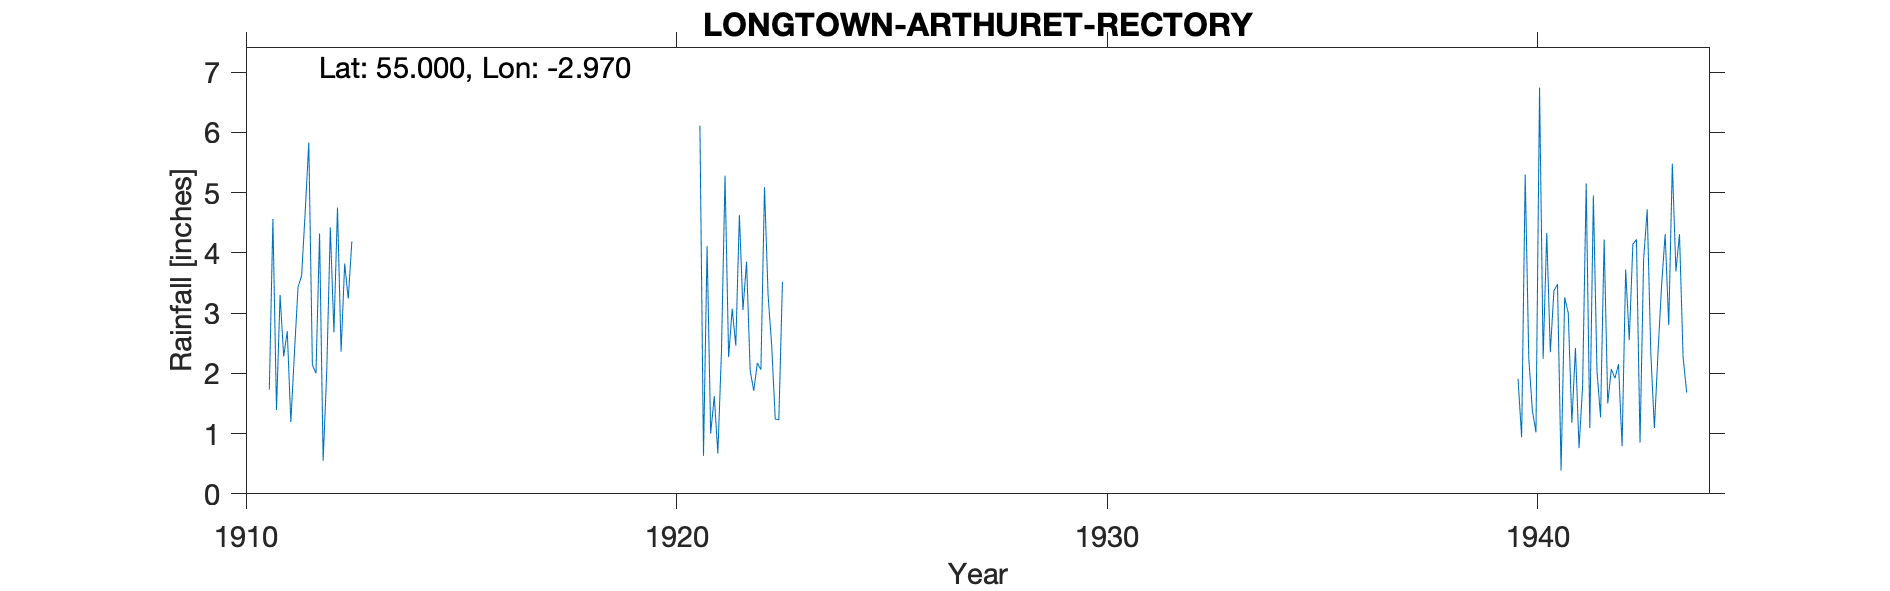

Data behind this chart, as committed beside it:
LONGTOWN ARTHURET RECTORY, , , , , , , , , , , , , , , , , , , , , , , 
Grid ref, NY380677, Long, -2.97, Lat, 55, Elevation, 81, ft, , , , , , , , , , , , , , , 
Station no, 3622/3, , , , , , , , , , , , , , , , , , , , , , 
, 1910, 1911, 1912, 1913, 1914, 1915, 1916, 1917, 1918, 1919, 1920, 1921, 1922, 1923, 1924, 1925, 1926, 1927, 1928, 1929, 1930, 1931, 1932
January, , 1.73, 2.14, , , , , , , , , 6.11, 3.05, , , , , , , , , , 
February, , 4.56, 2, , , , , , , , , 0.63, 3.85, , , , , , , , , , 
March, , 1.39, 4.32, , , , , , , , , 4.11, 2.05, , , , , , , , , , 
April, , 3.3, 0.55, , , , , , , , , 1, 1.71, , , , , , , , , , 
May, , 2.28, 2.03, , , , , , , , , 1.62, 2.17, , , , , , , , , , 
June, , 2.7, 4.42, , , , , , , , , 0.67, 2.06, , , , , , , , , , 
July, , 1.19, 2.68, , , , , , , , , 2.35, 5.09, , , , , , , , , , 
August, , 2.34, 4.75, , , , , , , , , 5.28, 3.3, , , , , , , , , , 
September, , 3.43, 2.36, , , , , , , , , 2.27, 2.46, , , , , , , , , , 
October, , 3.62, 3.82, , , , , , , , , 3.07, 1.24, , , , , , , , , , 
November, , 4.68, 3.24, , , , , , , , , 2.46, 1.23, , , , , , , , , , 
December, , 5.83, 4.19, , , , , , , , , 4.63, 3.52, , , , , , , , , , 
Total, , 37.05, 36.5, , , , , , , , , 34.2, 31.73, , , , , , , , , , 
1940 total incorrect arithmetic on recor…, , , , , , , , , , , , , , , , , , , , , , , 
